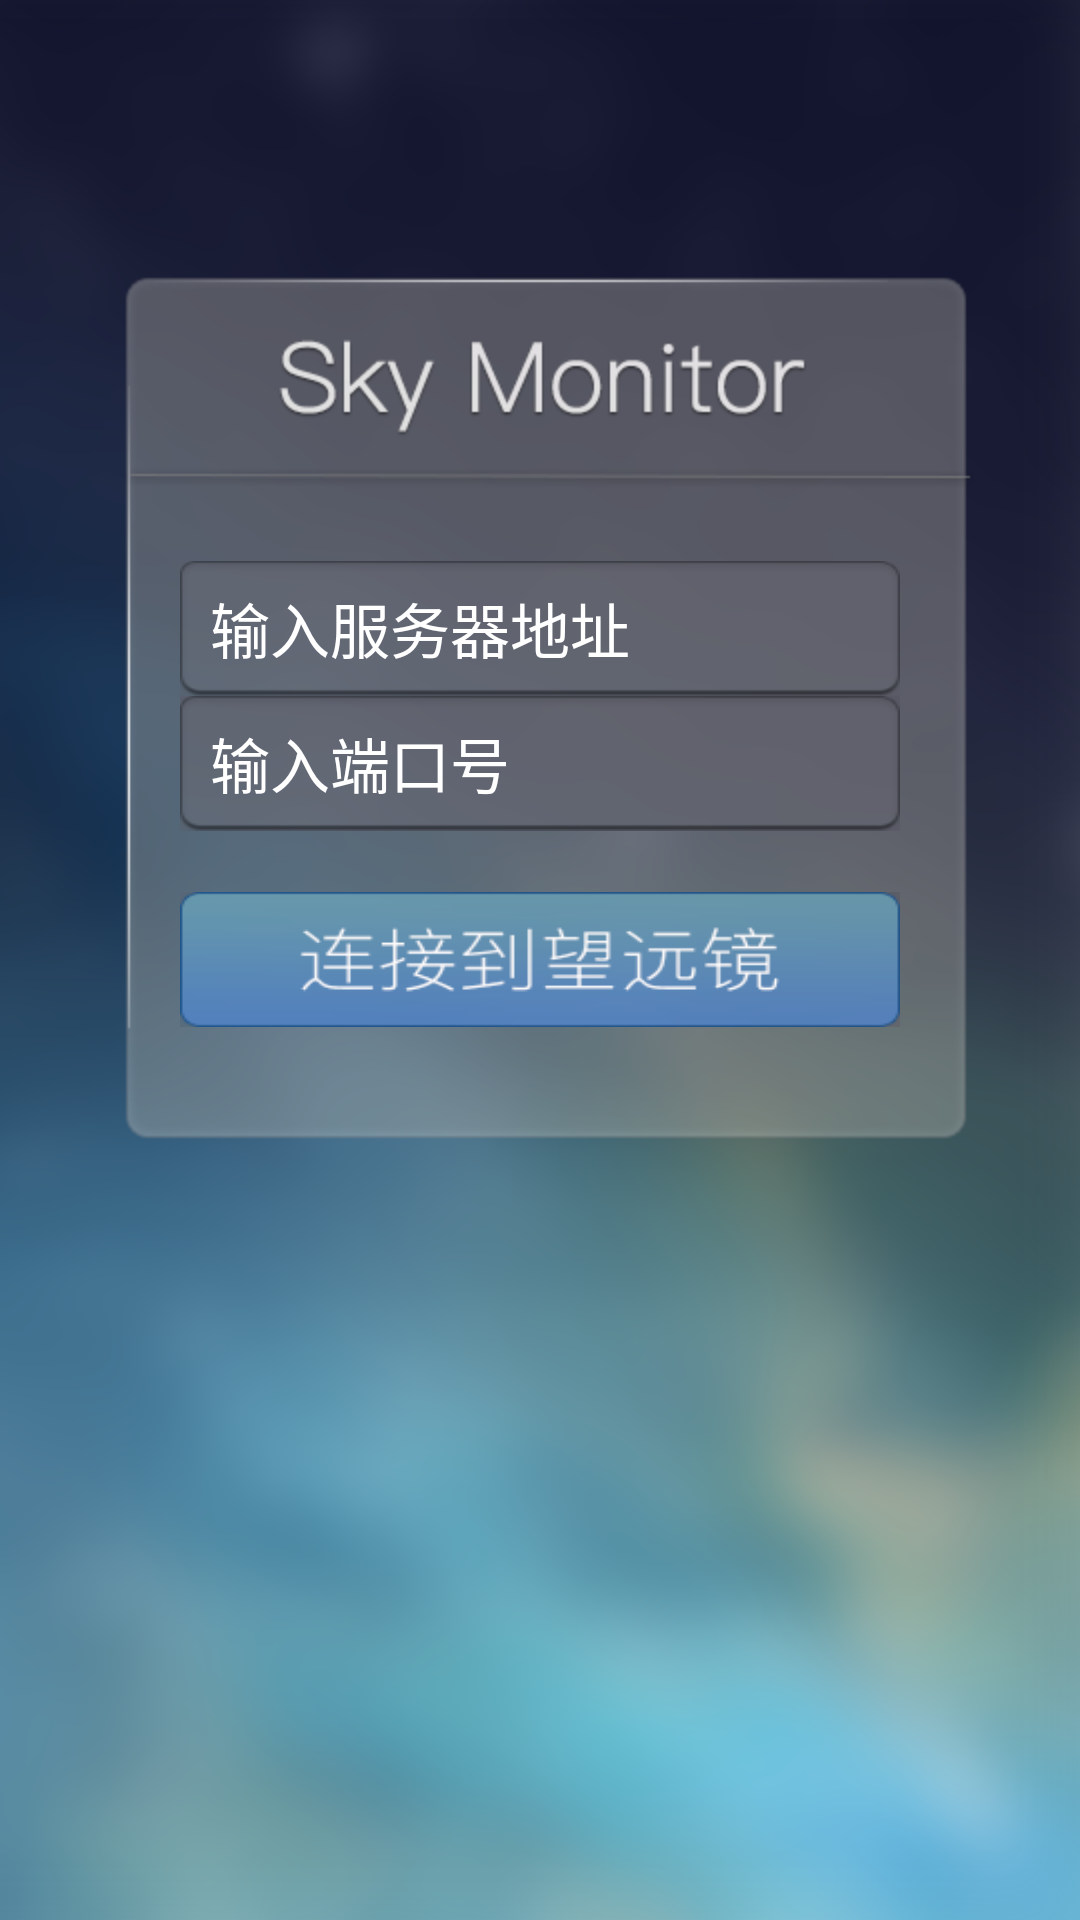

Android layout source for this screen:
<!-- AndroidManifest.xml: application theme AppTheme -->
<!-- res/layout/activity_login.xml -->
<?xml version="1.0" encoding="utf-8"?>
<RelativeLayout
    xmlns:android="http://schemas.android.com/apk/res/android"
    android:layout_width="match_parent"
    android:layout_height="match_parent"
    android:orientation="vertical"
    android:background="@drawable/login_background"
    >

    <AutoCompleteTextView
        android:layout_width="240dp"
        android:layout_height="45dp"
        android:hint="  输入服务器地址"
        android:textSize="20dp"
        android:textColor="#FFFFFF"
        android:textColorHint="#FFFFFF"
        android:background="@drawable/login_text"
        android:id="@+id/ipAddressTextView"
        android:layout_alignParentTop="true"
        android:layout_alignStart="@+id/portTextView"
        android:layout_marginTop="187dp"/>


    <AutoCompleteTextView
        android:layout_width="240dp"
        android:layout_height="45dp"
        android:hint="  输入端口号"
        android:textSize="20dp"
        android:digits="1234567890"
        android:textColor="#FFFFFF"
        android:textColorHint="#FFFFFF"
        android:background="@drawable/login_text"
        android:id="@+id/portTextView"
        android:layout_below="@+id/ipAddressTextView"
        android:layout_centerHorizontal="true"/>

        <ImageButton
            android:layout_width="240dp"
            android:layout_height="45dp"
            android:background="@drawable/login_button"
            android:id="@+id/connect_button"
            android:layout_centerVertical="true"
            android:layout_alignStart="@+id/portTextView"/>



</RelativeLayout>
<!-- resources referenced by this layout -->
<resources>
  <!-- drawable login_background: png bitmap (drawable, 175421 bytes) -->
  <!-- drawable login_button: png bitmap (drawable, 28206 bytes) -->
  <!-- drawable login_text: png bitmap (drawable, 23489 bytes) -->
  <style name="AppTheme" parent="Theme.AppCompat.Light.NoActionBar">
          
          <item name="colorPrimary">@color/colorPrimary</item>
          <item name="colorPrimaryDark">@color/colorPrimaryDark</item>
          <item name="colorAccent">@color/colorAccent</item>
      </style>
  <color name="colorPrimary">#3F51B5</color>
  <color name="colorPrimaryDark">#303F9F</color>
  <color name="colorAccent">#FF4081</color>
</resources>
